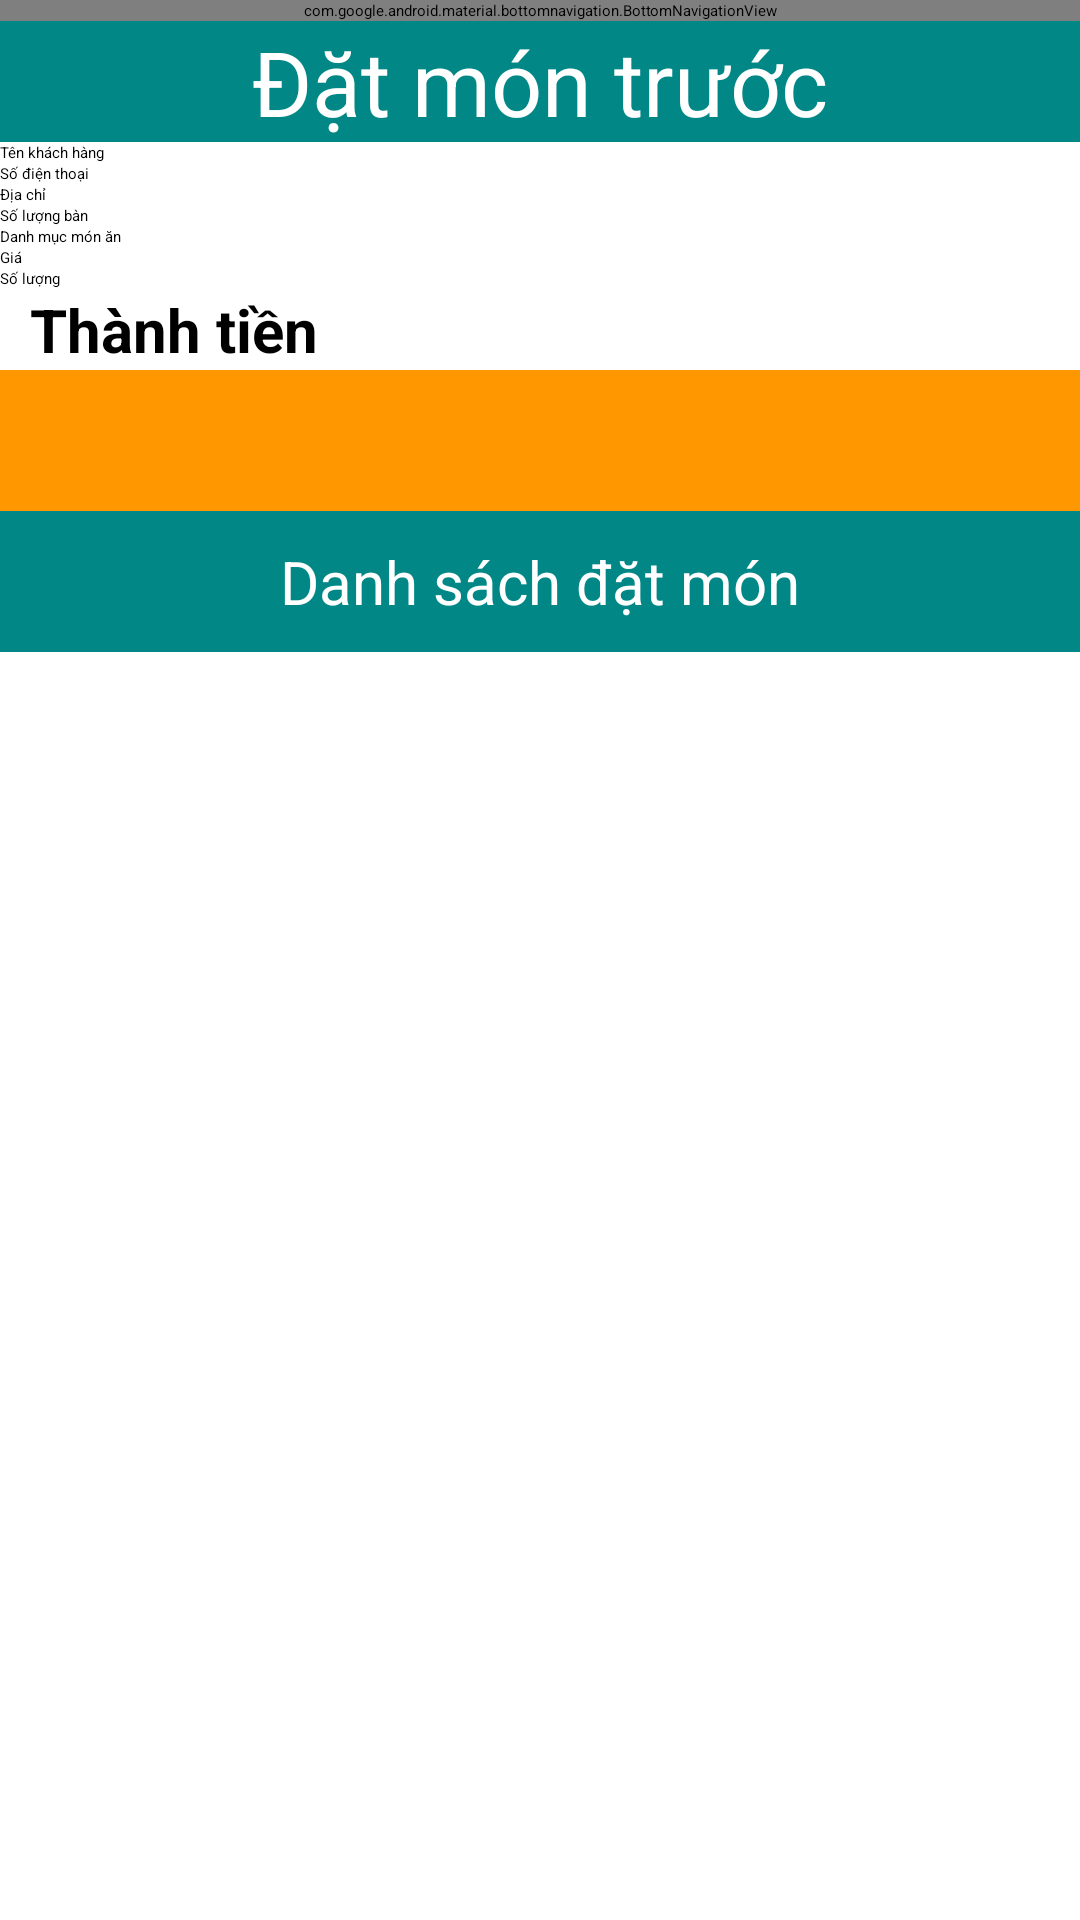

The Android layout XML behind this screen, and the referenced resources:
<!-- AndroidManifest.xml: application theme Theme.BaiTapLonAndroid -->
<!-- res/layout/activity_order_online.xml -->
<?xml version="1.0" encoding="utf-8"?>
<LinearLayout xmlns:android="http://schemas.android.com/apk/res/android"
    xmlns:app="http://schemas.android.com/apk/res-auto"
    xmlns:tools="http://schemas.android.com/tools"
    android:layout_width="match_parent"
    android:layout_height="match_parent"
    android:orientation="vertical"
    tools:context=".Activity.OrderOnline.OrderOnlineActivity" >
    <com.google.android.material.bottomnavigation.BottomNavigationView
        android:id="@+id/bottom_nav"
        android:layout_width="match_parent"
        android:layout_height="wrap_content"
        android:layout_alignParentTop="true"
        app:menu="@menu/menu_bottom"
        app:itemIconTint="@color/color_custom"
        app:itemBackground="@color/green"
        app:itemTextColor="@color/color_custom"
        />
    <TextView
        android:id="@+id/textView7"
        android:layout_width="match_parent"
        android:layout_height="wrap_content"
        android:gravity="center"
        android:background="@color/teal_700"
        android:textColor="@color/white"

        android:textSize="30dp"

        android:text="Đặt món trước" />

    <TableLayout
        android:layout_width="match_parent"
        android:layout_height="wrap_content">
        <TableRow
            android:layout_width="match_parent"
            android:weightSum="3"

            android:layout_height="match_parent">
            <TextView
                android:id="@+id/textView20"
                android:layout_weight="1"
                android:textColor="@color/black"

                android:layout_width="0dp"
                android:layout_height="wrap_content"
                android:text="Tên khách hàng" />

            <EditText
                android:id="@+id/editTenOrder"
                android:layout_width="0dp"
                android:layout_weight="2"

                android:layout_height="wrap_content"
                android:ems="10"
                android:inputType="textPersonName"
                android:text="" />
        </TableRow>

        <TableRow
            android:layout_width="match_parent"
            android:weightSum="3"

            android:layout_height="match_parent">

            <TextView
                android:id="@+id/textView3"
                android:layout_weight="1"
                android:textColor="@color/black"

                android:layout_width="0dp"
                android:layout_height="wrap_content"
                android:text="Số điện thoại" />

            <EditText
                android:id="@+id/editSDTOrder"
                android:layout_width="0dp"
                android:layout_weight="2"

                android:layout_height="wrap_content"
                android:ems="10"
                android:inputType="textPersonName"
                android:text="" />
        </TableRow>

        <TableRow
            android:layout_width="match_parent"
            android:weightSum="3"

            android:layout_height="match_parent">

            <TextView
                android:id="@+id/textView5"
                android:layout_weight="1"
                android:textColor="@color/black"

                android:layout_width="0dp"
                android:layout_height="wrap_content"
                android:text="Địa chỉ" />

            <EditText
                android:id="@+id/editDiaChiOrder"
                android:layout_width="0dp"
                android:layout_weight="2"
                android:layout_height="wrap_content"
                android:ems="10"
                android:inputType="textPersonName"
                android:text="" />
        </TableRow>
        <TableRow
            android:layout_width="match_parent"
            android:weightSum="3"

            android:layout_height="match_parent">

            <TextView
                android:id="@+id/textView31"
                android:layout_weight="1"
                android:textColor="@color/black"

                android:layout_width="0dp"
                android:layout_height="wrap_content"
                android:text="Số lượng bàn" />

            <EditText
                android:id="@+id/editSoBanOrder"
                android:layout_width="0dp"
                android:layout_weight="2"

                android:layout_height="wrap_content"
                android:ems="10"
                android:inputType="number"
                android:text="" />
        </TableRow>
        <TableRow
            android:layout_width="match_parent"
            android:layout_height="match_parent"
            android:weightSum="3">

            <TextView
                android:id="@+id/textView"
                android:layout_width="0dp"
                android:textColor="@color/black"
                android:layout_weight="1"
                android:layout_height="wrap_content"
                android:text="Danh mục món ăn" />

            <Spinner
                android:id="@+id/spinnerOrder"
                android:layout_weight="2"
                android:layout_width="0dp"
                android:layout_height="wrap_content" />
        </TableRow>
        <TableRow
            android:layout_width="match_parent"
            android:weightSum="3"

            android:layout_height="match_parent">

            <TextView
                android:id="@+id/textView311"
                android:layout_weight="1"
                android:textColor="@color/black"

                android:layout_width="0dp"
                android:layout_height="wrap_content"
                android:text="Giá" />

            <EditText
                android:id="@+id/editGiaOrder"
                android:layout_width="0dp"
                android:layout_weight="2"

                android:layout_height="wrap_content"
                android:ems="10"
                android:enabled="false"

                android:inputType="textPersonName"
                android:text="" />
        </TableRow>
        <TableRow
            android:layout_width="match_parent"
            android:weightSum="3"

            android:layout_height="match_parent">

            <TextView
                android:id="@+id/textView13"
                android:layout_weight="1"
                android:textColor="@color/black"

                android:layout_width="0dp"
                android:layout_height="wrap_content"
                android:text="Số lượng" />

            <EditText
                android:id="@+id/editSoLuongOrder"
                android:layout_width="0dp"
                android:layout_weight="2"

                android:layout_height="wrap_content"
                android:ems="10"
                android:inputType="number"
                android:text="" />
        </TableRow>
        <TableRow
            android:layout_width="match_parent"
            android:layout_height="match_parent"
            android:weightSum="3">

            <TextView
                android:id="@+id/textView2"
                android:layout_width="0dp"
                android:layout_height="wrap_content"
                android:layout_weight="1"
                android:paddingLeft="10dp"
                android:text="Thành tiền"

                android:textColor="@color/black"
                android:textSize="20dp"
                android:textStyle="bold" />

            <EditText
                android:id="@+id/editThanhTienOrder"
                android:layout_width="0dp"
                android:layout_height="wrap_content"
                android:layout_weight="2"
                android:textSize="20dp"
                android:gravity="center"
                android:textColor="@color/black"
                android:textStyle="bold"
                android:ems="10"
                android:enabled="false"
                android:inputType="textPersonName"
                android:text="" />
        </TableRow>
    </TableLayout>

    
    
    
    

    
    
    
    
    
    
    
    
    

    
    
    
    
    
    
    
    

    
    
    
    
    
    
    
    

    
    <TextView
        android:id="@+id/showTongTienOrder"
        android:gravity="center"
        android:textColor="@color/white"
        android:layout_width="match_parent"
        android:layout_height="wrap_content"
        android:textSize="20dp"
        android:background="@color/orange"
        android:paddingBottom="10dp"
        android:paddingTop="10dp"
        android:text="" />
    <TextView
        android:id="@+id/viewt"
        android:gravity="center"
        android:textColor="@color/white"
        android:layout_width="match_parent"
        android:layout_height="wrap_content"
        android:textSize="20dp"
        android:background="@color/teal_700"
        android:paddingBottom="10dp"
        android:paddingTop="10dp"
        android:text="Danh sách đặt món" />

    
    
    
    
    

    <androidx.recyclerview.widget.RecyclerView
        android:id="@+id/recyclerview"
        android:layout_width="match_parent"
        android:layout_height="match_parent"></androidx.recyclerview.widget.RecyclerView>
</LinearLayout>
<!-- resources referenced by this layout -->
<resources>
  <color name="black">#FF000000</color>
  <color name="green">#00C853</color>
  <color name="orange">#FF9800</color>
  <color name="teal_700">#FF018786</color>
  <color name="white">#FFFFFFFF</color>
</resources>
